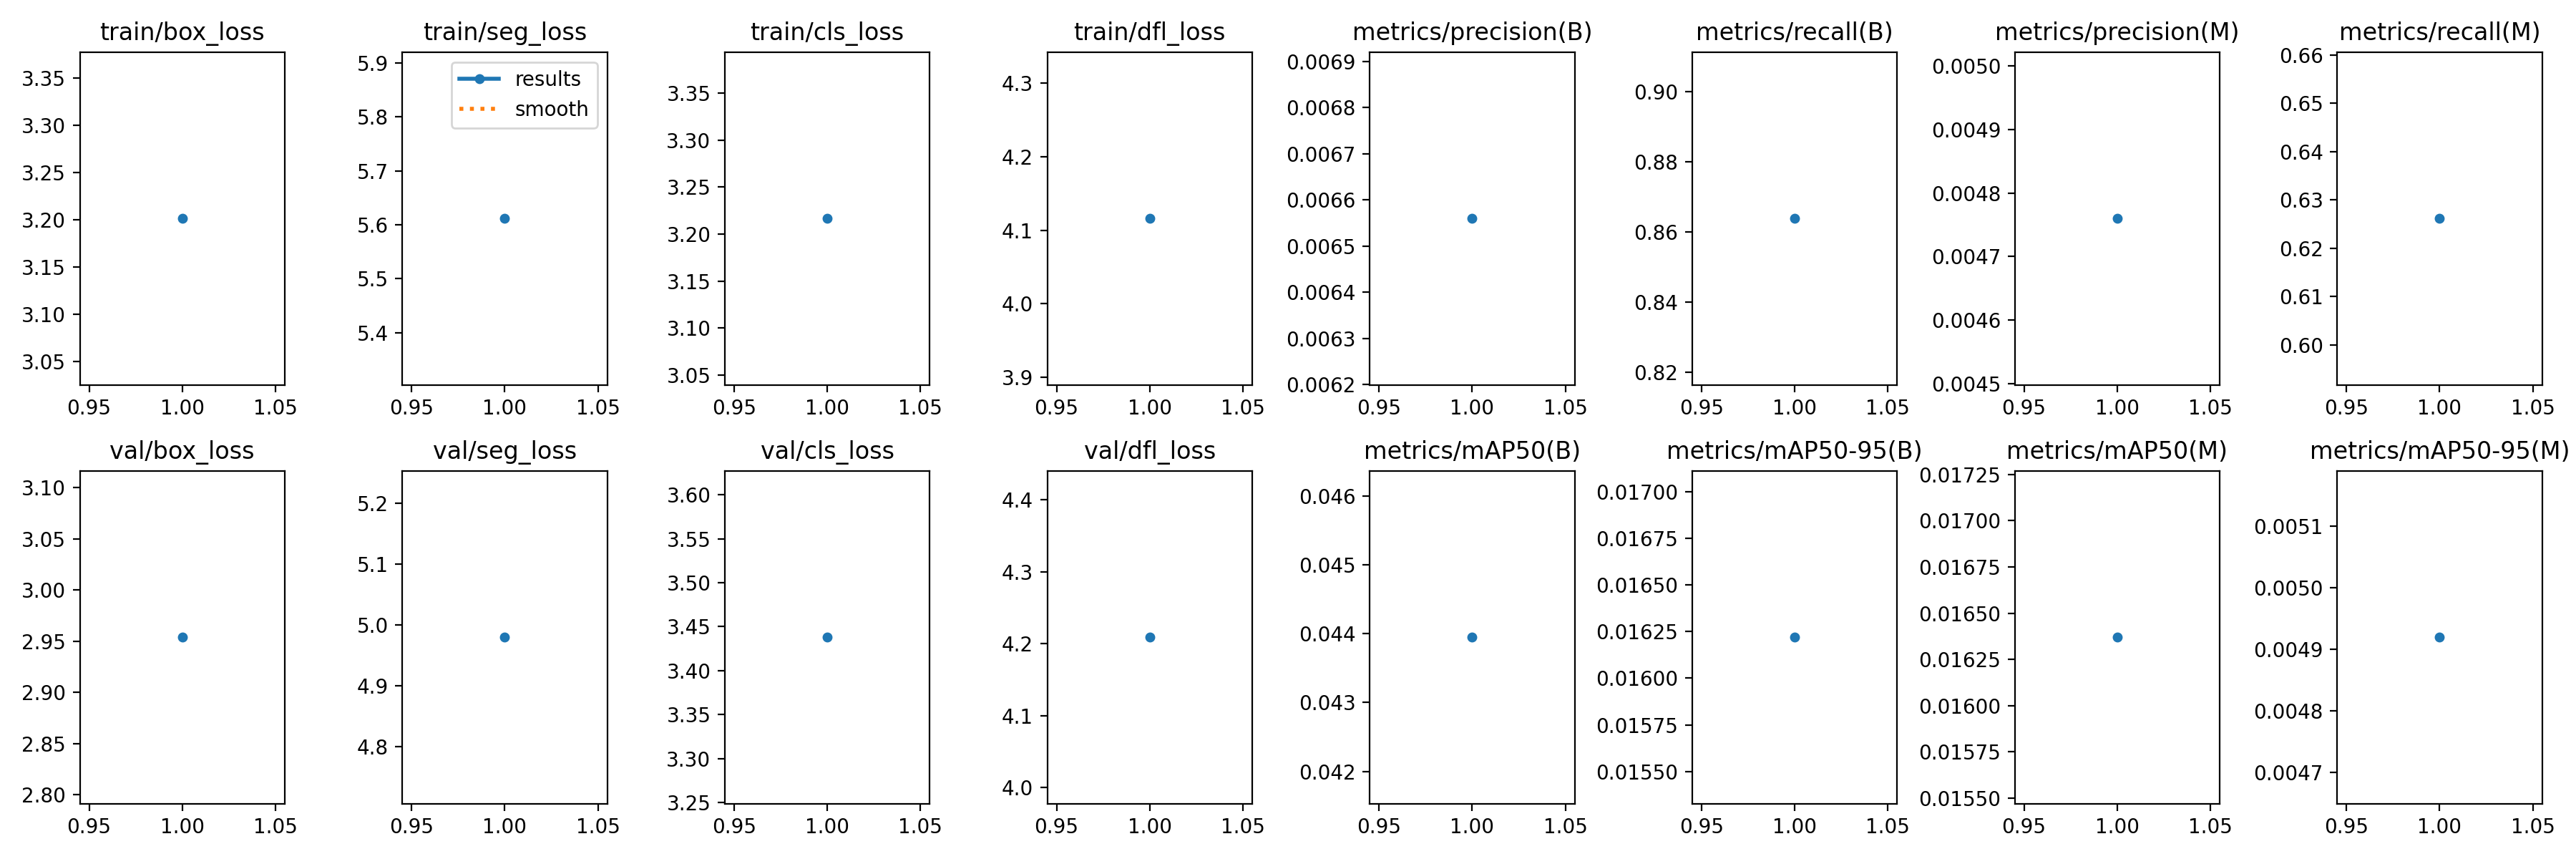

The table this chart was drawn from, first rows:
current_epoch, train/box_loss, train/seg_loss, train/cls_loss, train/dfl_loss, metrics/precision(B), metrics/recall(B), metrics/mAP50(B), metrics/mAP50-95(B), metrics/precision(M), metrics/recall(M), metrics/mAP50(M), metrics/mAP50-95(M), val/box_loss, val/seg_loss, val/cls_loss, val/dfl_loss, lr/pg0, lr/pg1, lr/pg2
1, 3.202, 5.612, 3.217, 4.116, 0.00656, 0.8638, 0.04395, 0.01622, 0.00476, 0.6262, 0.01637, 0.00492, 2.954, 4.98, 3.438, 4.209, 0.0006471, 0.0006471, 0.0006471
